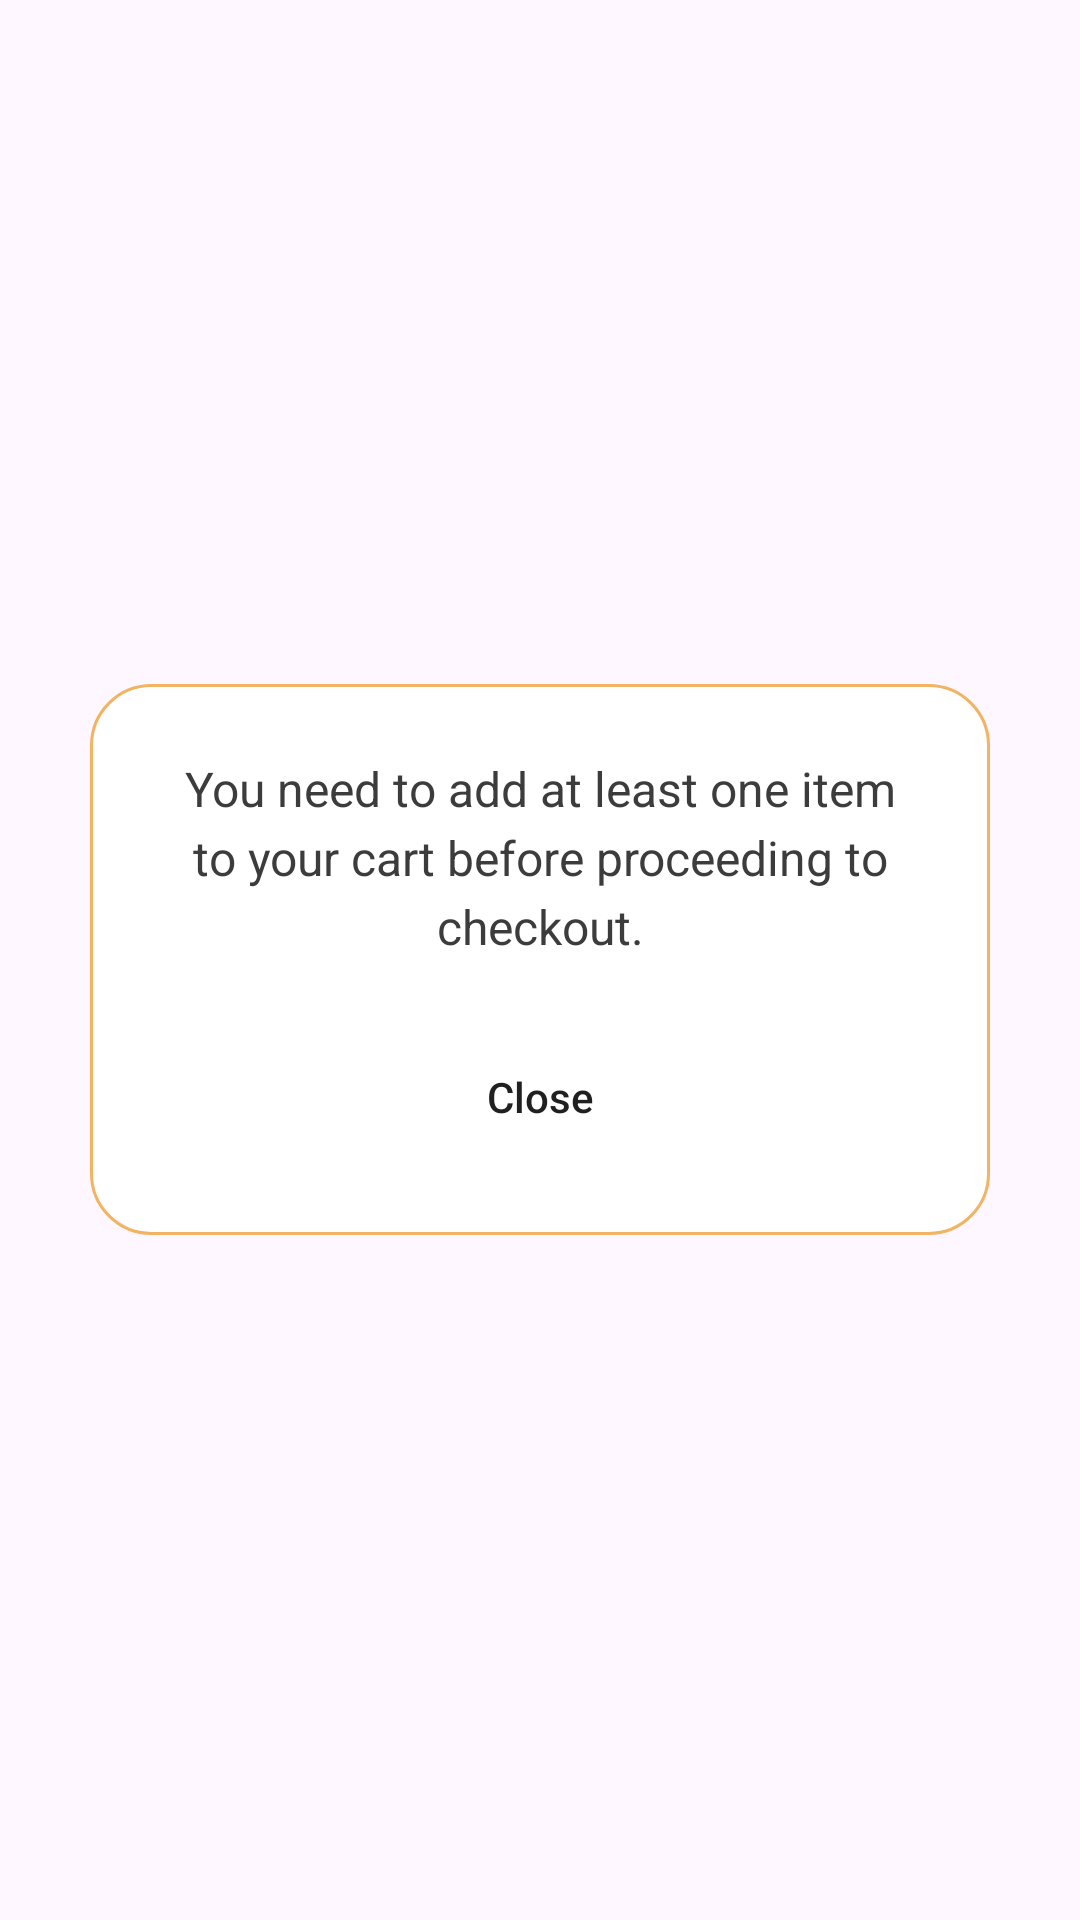

Layout XML and referenced resources for this Android screen:
<!-- AndroidManifest.xml: application theme Theme.ChaofanAndShake -->
<!-- res/layout/cart_dialog.xml -->
<?xml version="1.0" encoding="utf-8"?>
<FrameLayout xmlns:android="http://schemas.android.com/apk/res/android"
    android:layout_width="match_parent"
    android:layout_height="wrap_content"
    android:background="@color/transparent">

    <LinearLayout
        android:id="@+id/dialogRoot"
        android:layout_width="300dp"
        android:layout_height="wrap_content"
        android:orientation="vertical"
        android:padding="24dp"
        android:background="@drawable/dialog_background"
        android:layout_gravity="center"
        android:gravity="center">


        <TextView
            android:id="@+id/dialogMessage"
            android:layout_width="match_parent"
            android:layout_height="wrap_content"
            android:text="You need to add at least one item to your cart before proceeding to checkout."
            android:textColor="@color/gray2"
            android:textSize="16sp"
            android:gravity="center"
            android:lineSpacingExtra="4dp"
            android:layout_marginBottom="24dp" />

        <Button
            android:id="@+id/btnClose"
            android:layout_width="match_parent"
            android:layout_height="44dp"
            android:text="Close"
            android:textColor="@color/meduimblack"
            android:textAllCaps="false"
            android:background="@drawable/btn_light" />
    </LinearLayout>
</FrameLayout>
<!-- resources referenced by this layout -->
<resources>
  <color name="gray2">#3C3C3C</color>
  <color name="meduimblack">#212020</color>
  <color name="transparent">#00E6E6F6</color>
  <!-- drawable dialog_background (drawable) -->
  <shape xmlns:android="http://schemas.android.com/apk/res/android"
      android:shape="rectangle">
      <solid android:color="@color/white" />
      <corners android:radius="20dp" />
      <padding
          android:left="16dp"
          android:top="16dp"
          android:right="16dp"
          android:bottom="16dp" />
      <stroke android:color="@color/prim_login" android:width="1dp"/>
  </shape>
  <style name="Theme.ChaofanAndShake" parent="Base.Theme.ChaofanAndShake" />
  <color name="white">#FFFFFFFF</color>
  <color name="prim_login">#F2B362</color>
  <style name="Base.Theme.ChaofanAndShake" parent="Theme.Material3.Light.NoActionBar">
          
          <item name="colorPrimary">@color/prim_login</item>
          <item name="colorPrimaryVariant">@color/prim_login</item>
          <item name="colorSecondary">@color/secon_login</item>
          <item name="colorSecondaryVariant">@color/secon_login</item>
          <item name="android:statusBarColor">@color/prim_login</item>
          <item name="android:windowTranslucentStatus">true</item>
          <item name="android:textColorHint">@android:color/black</item>
          <item name="android:textColor">@android:color/black</item>
      </style>
  <color name="secon_login">#FF9800</color>
</resources>
